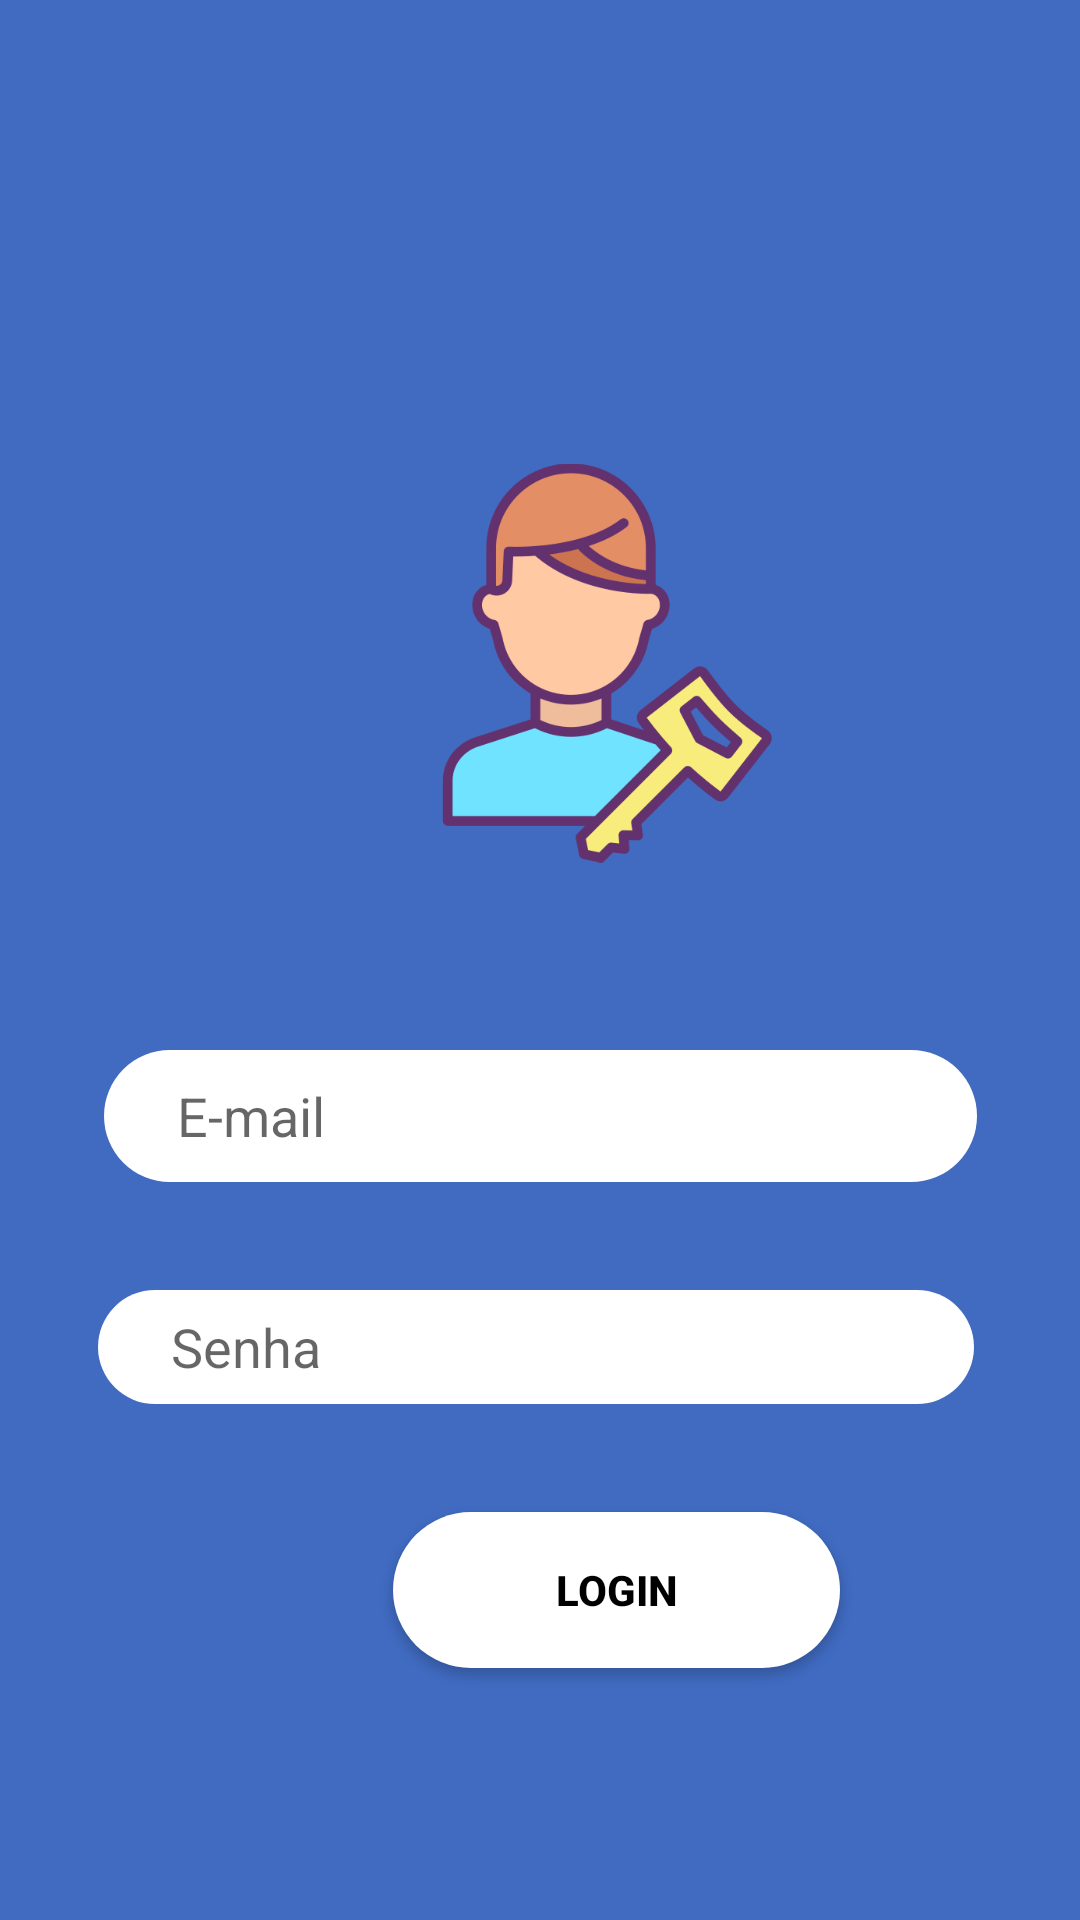

This screen was rendered from an Android layout file. Write that file and the resources it references.
<!-- AndroidManifest.xml: application theme Theme.AppMinhaIdeia -->
<!-- res/layout/tela_login.xml -->
<?xml version="1.0" encoding="utf-8"?>
<androidx.constraintlayout.widget.ConstraintLayout xmlns:android="http://schemas.android.com/apk/res/android"
    xmlns:app="http://schemas.android.com/apk/res-auto"
    xmlns:tools="http://schemas.android.com/tools"
    android:layout_width="match_parent"
    android:layout_height="match_parent"
    android:background="@color/telaLogin"
    android:scrollbarSize="50dp"
    android:scrollbarStyle="insideInset"
    android:visibility="visible">

    <ImageView
        android:id="@+id/img_backgound_tela_login"
        android:layout_width="427dp"
        android:layout_height="794dp"
        android:layout_marginEnd="10dp"
        android:layout_marginRight="10dp"
        android:contentDescription="@string/img_backgound_tela_aulas"
        app:layout_constraintEnd_toEndOf="parent"
        app:layout_constraintTop_toTopOf="parent"
        app:srcCompat="@drawable/login_tela_detalhe" />

    <androidx.constraintlayout.widget.ConstraintLayout
        android:layout_width="match_parent"
        android:layout_height="match_parent"
        tools:layout_editor_absoluteX="-9dp"
        tools:layout_editor_absoluteY="206dp">

        <EditText
            android:id="@+id/txt_senha"
            android:layout_width="292dp"
            android:layout_height="38dp"
            android:layout_marginStart="131dp"
            android:layout_marginLeft="131dp"
            android:layout_marginTop="36dp"
            android:layout_marginEnd="131dp"
            android:layout_marginRight="131dp"
            android:background="@drawable/bg_edittext"
            android:ems="10"
            android:paddingLeft="20dp"
            android:paddingRight="20dp"
            android:hint=" Senha"
            android:inputType="textPassword"
            android:singleLine="true"
            android:textColor="#000000"
            app:layout_constraintEnd_toEndOf="parent"
            app:layout_constraintHorizontal_bias="0.508"
            app:layout_constraintStart_toStartOf="parent"
            app:layout_constraintTop_toBottomOf="@+id/txt_email" />

        <ImageView
            android:id="@+id/img_logo_login"
            android:layout_width="133dp"
            android:layout_height="146dp"
            android:layout_marginStart="136dp"
            android:layout_marginLeft="136dp"
            android:layout_marginTop="148dp"
            android:contentDescription="@string/img_logo_login"
            app:layout_constraintStart_toStartOf="parent"
            app:layout_constraintTop_toTopOf="parent"
            app:srcCompat="@drawable/boneco_login" />

        <Button


            android:id="@+id/btn_login"
            android:layout_width="149dp"
            android:layout_height="52dp"
            android:layout_marginStart="131dp"
            android:layout_marginLeft="131dp"
            android:layout_marginTop="36dp"
            android:layout_marginEnd="131dp"
            android:layout_marginRight="131dp"
            android:text="LOGIN"
            android:textColor="#000000"
            android:textStyle="bold"
            android:background="@drawable/bg_button_login"
            app:layout_constraintEnd_toEndOf="parent"
            app:layout_constraintHorizontal_bias="0.0"
            app:layout_constraintStart_toStartOf="parent"
            app:layout_constraintTop_toBottomOf="@+id/txt_senha" />

        <EditText
            android:id="@+id/txt_email"
            android:layout_width="291dp"
            android:layout_height="44dp"
            android:layout_marginTop="56dp"
            android:ems="10"
            android:background="@drawable/bg_edittext"
            android:paddingLeft="20dp"
            android:paddingRight="20dp"
            android:hint=" E-mail "
            android:inputType="textEmailSubject"
            android:scrollbarStyle="outsideInset"
            android:singleLine="true"
            app:layout_constraintEnd_toEndOf="parent"
            app:layout_constraintStart_toStartOf="parent"
            app:layout_constraintTop_toBottomOf="@+id/img_logo_login" />

        <ImageView
            android:id="@+id/img_logo_ajuda"
            android:layout_width="42dp"
            android:layout_height="46dp"
            android:layout_marginTop="16dp"
            android:layout_marginEnd="16dp"
            android:layout_marginRight="16dp"
            android:contentDescription="@string/img_logo_ajuda"
            app:layout_constraintEnd_toEndOf="parent"
            app:layout_constraintTop_toTopOf="parent"
            app:srcCompat="@drawable/icon_meajuda" />

        <View
            android:id="@+id/view_meAjuda"
            android:layout_width="42dp"
            android:layout_height="46dp"
            android:layout_marginTop="16dp"
            android:layout_marginEnd="16dp"
            android:layout_marginRight="16dp"
            app:layout_constraintEnd_toEndOf="parent"
            app:layout_constraintTop_toTopOf="parent" />


    </androidx.constraintlayout.widget.ConstraintLayout>

</androidx.constraintlayout.widget.ConstraintLayout>
<!-- resources referenced by this layout -->
<resources>
  <color name="telaLogin">#406BC1</color> /* tive  que alterar a cor pq n estava indo a mesma que a do figme*/
  <!-- drawable bg_button_login (drawable) -->
  <?xml version="1.0" encoding="utf-8"?>
  <shape xmlns:android="http://schemas.android.com/apk/res/android">
  
      <solid android:color="@color/white" />
      <corners android:radius="52dp"/>
  
  </shape>
  <!-- drawable bg_edittext (drawable) -->
  <?xml version="1.0" encoding="utf-8"?>
  <shape xmlns:android="http://schemas.android.com/apk/res/android">
  
      <solid android:color="@color/white" />
      <corners android:radius="50dp"/>
  
  </shape>
  <!-- drawable boneco_login: png bitmap (drawable, 33143 bytes) -->
  <string name="img_backgound_tela_aulas">img_backgound_tela_aulas</string>
  <string name="img_logo_ajuda">img_logo_ajuda</string>
  <string name="img_logo_login">img_logo_login</string>
  <style name="Theme.AppMinhaIdeia" parent="Theme.MaterialComponents.DayNight.NoActionBar"> 
          
          <item name="colorPrimary">@color/purple_500</item>
          <item name="colorPrimaryVariant">@color/purple_700</item>
          <item name="colorOnPrimary">@color/white</item>
          
          <item name="colorSecondary">@color/teal_200</item>
          <item name="colorSecondaryVariant">@color/teal_700</item>
          <item name="colorOnSecondary">@color/black</item>
          
          <item name="android:statusBarColor" tools:targetApi="l">?attr/colorPrimaryVariant</item>
          
      </style>
  <color name="white">#FFFFFFFF</color>
  <color name="purple_500">#FFFFFFFF</color>
  <color name="purple_700">#ffffffff</color>
  <color name="teal_200">#FF03DAC5</color>
  <color name="teal_700">#FF018786</color>
  <color name="black">#FF000000</color>
</resources>
